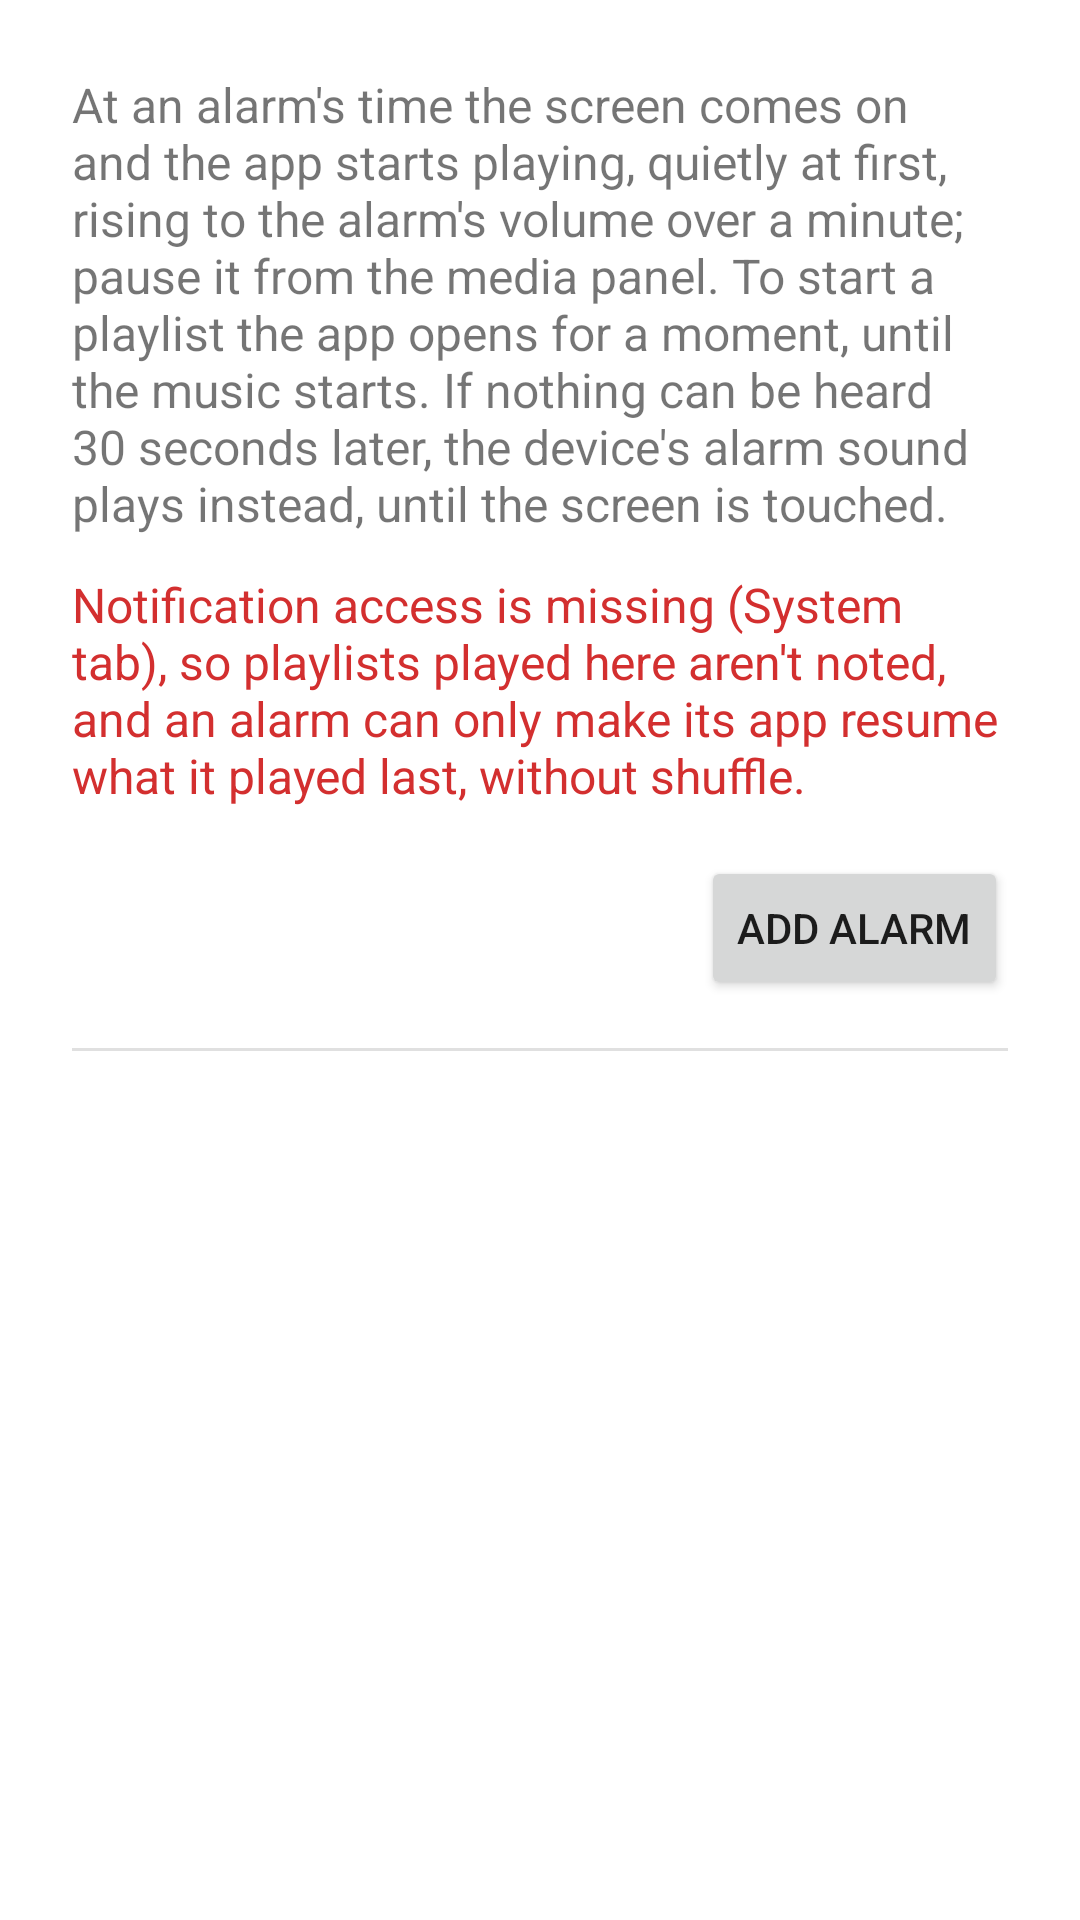

Here is an Android app screen rendered from its layout file. Give the layout XML and the strings, colors and styles it references.
<!-- AndroidManifest.xml: application theme Theme.AstroDock -->
<!-- res/layout/fragment_alarms.xml -->
<?xml version="1.0" encoding="utf-8"?>
<ScrollView xmlns:android="http://schemas.android.com/apk/res/android"
    android:layout_width="match_parent"
    android:layout_height="match_parent">

    <LinearLayout
        android:layout_width="match_parent"
        android:layout_height="wrap_content"
        android:orientation="vertical"
        android:padding="24dp">

        <TextView
            android:layout_width="match_parent"
            android:layout_height="wrap_content"
            android:text="@string/alarms_intro"
            android:textSize="16sp" />

        
        <TextView
            android:id="@+id/no_media_access"
            android:layout_width="match_parent"
            android:layout_height="wrap_content"
            android:layout_marginTop="12dp"
            android:text="@string/alarms_no_media_access"
            android:textColor="@color/error_text"
            android:textSize="16sp" />

        <LinearLayout
            android:layout_width="match_parent"
            android:layout_height="wrap_content"
            android:layout_marginTop="16dp"
            android:gravity="center_vertical"
            android:orientation="horizontal">

            <TextView
                android:id="@+id/next"
                android:layout_width="0dp"
                android:layout_height="wrap_content"
                android:layout_weight="1"
                android:textSize="18sp" />

            <Button
                android:id="@+id/add"
                android:layout_width="wrap_content"
                android:layout_height="wrap_content"
                android:text="@string/alarms_add" />
        </LinearLayout>

        <View
            android:layout_width="match_parent"
            android:layout_height="1dp"
            android:layout_marginTop="16dp"
            android:layout_marginBottom="8dp"
            android:background="?android:attr/listDivider" />

        
        <LinearLayout
            android:id="@+id/items"
            android:layout_width="match_parent"
            android:layout_height="wrap_content"
            android:orientation="vertical" />
    </LinearLayout>
</ScrollView>
<!-- resources referenced by this layout -->
<resources>
  <color name="error_text">#FFD32F2F</color>
  <string name="alarms_add">Add alarm</string>
  <string name="alarms_intro">At an alarm\'s time the screen comes on and the app starts playing, quietly at first, rising to the alarm\'s volume over a minute; pause it from the media panel. To start a playlist the app opens for a moment, until the music starts. If nothing can be heard 30 seconds later, the device\'s alarm sound plays instead, until the screen is touched.</string>
  <string name="alarms_no_media_access">Notification access is missing (System tab), so playlists played here aren\'t noted, and an alarm can only make its app resume what it played last, without shuffle.</string>
  <style name="Theme.AstroDock" parent="Theme.MaterialComponents.DayNight.DarkActionBar">
          
          <item name="colorPrimary">@color/purple_500</item>
          <item name="colorPrimaryVariant">@color/purple_700</item>
          <item name="colorOnPrimary">@color/white</item>
          
          <item name="colorSecondary">@color/teal_200</item>
          <item name="colorSecondaryVariant">@color/teal_700</item>
          <item name="colorOnSecondary">@color/black</item>
          
          <item name="android:statusBarColor">?attr/colorPrimaryVariant</item>
          
      </style>
  <color name="purple_500">#FF6200EE</color>
  <color name="purple_700">#FF3700B3</color>
  <color name="white">#FFFFFFFF</color>
  <color name="teal_200">#FF03DAC5</color>
  <color name="teal_700">#FF018786</color>
  <color name="black">#FF000000</color>
</resources>
